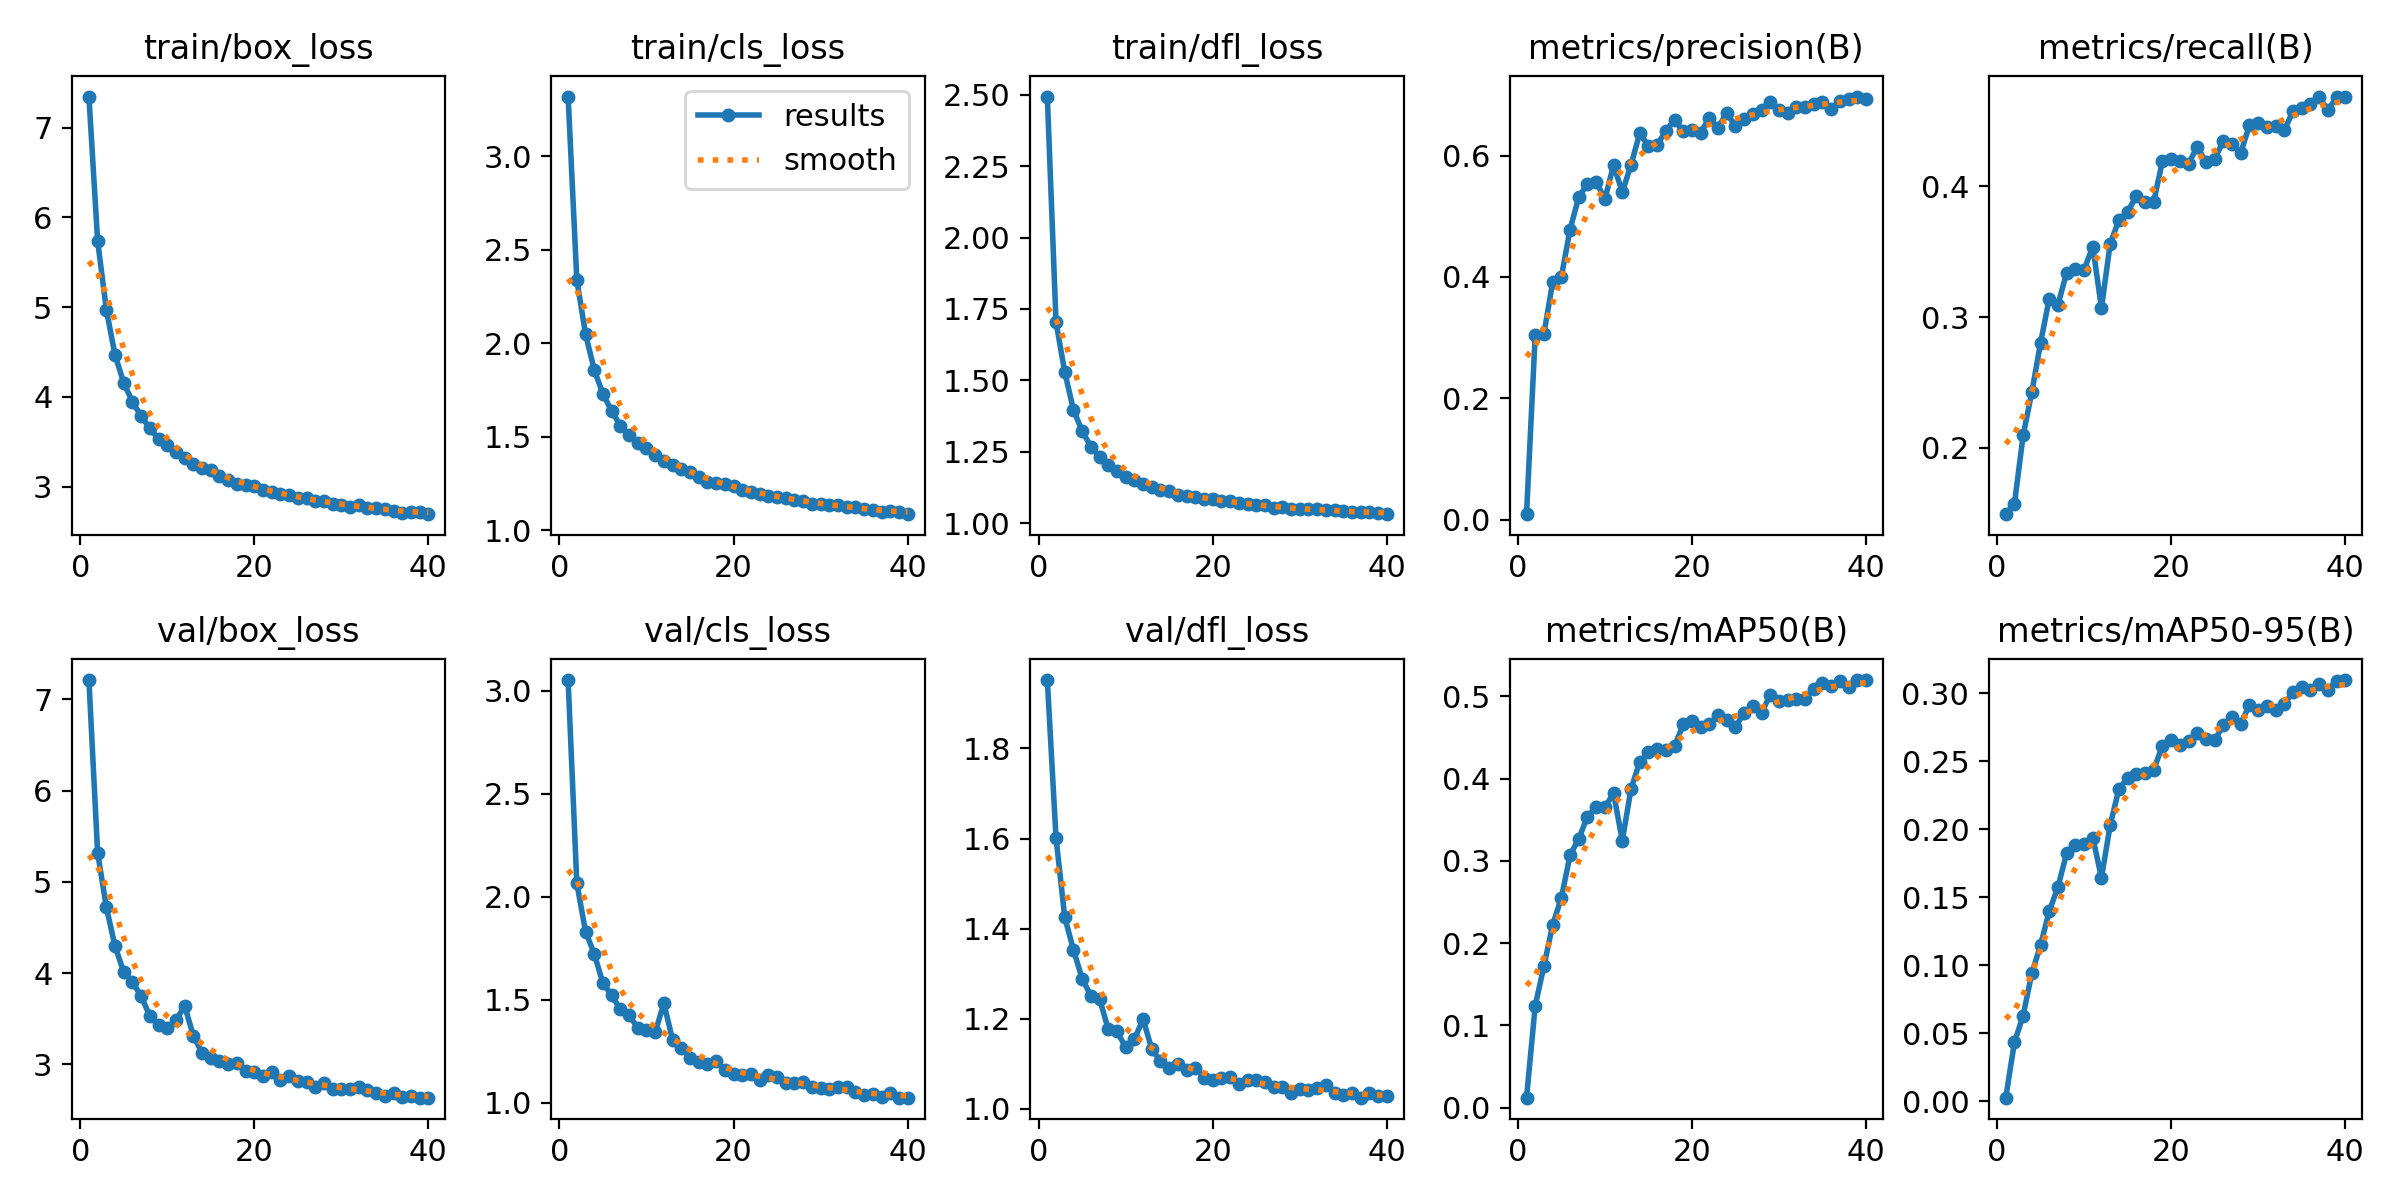

Data behind this chart, as committed beside it:
epoch, train/box_loss, train/cls_loss, train/dfl_loss, metrics/precision(B), metrics/recall(B), metrics/mAP50(B), metrics/mAP50-95(B), val/box_loss, val/cls_loss, val/dfl_loss, lr/pg0, lr/pg1, lr/pg2, _timestamp, _runtime
1, 7.345, 3.319, 2.494, 0.0093, 0.1493, 0.01222, 0.00276, 7.212, 3.052, 1.952, 0.06709, 0.0001321, 0.0001321, 1.7162e+09, 6293
2, 5.738, 2.338, 1.704, 0.3049, 0.1572, 0.124, 0.04339, 5.321, 2.066, 1.601, 0.03389, 0.0002588, 0.0002588, 1.7162e+09, 6322
3, 4.973, 2.048, 1.529, 0.3065, 0.2095, 0.1723, 0.0631, 4.723, 1.831, 1.426, 0.0006739, 0.0003789, 0.0003789, 1.7162e+09, 6350
4, 4.467, 1.858, 1.397, 0.3911, 0.2425, 0.2221, 0.09433, 4.295, 1.722, 1.353, 0.0003701, 0.0003701, 0.0003701, 1.7162e+09, 6378
5, 4.158, 1.728, 1.323, 0.4001, 0.2802, 0.255, 0.1149, 4.011, 1.58, 1.289, 0.0003701, 0.0003701, 0.0003701, 1.7162e+09, 6407
6, 3.944, 1.638, 1.268, 0.4782, 0.3141, 0.3069, 0.1399, 3.902, 1.523, 1.251, 0.0003602, 0.0003602, 0.0003602, 1.7162e+09, 6435
7, 3.787, 1.559, 1.231, 0.5318, 0.3093, 0.3271, 0.1576, 3.747, 1.453, 1.245, 0.0003503, 0.0003503, 0.0003503, 1.7162e+09, 6463
8, 3.65, 1.511, 1.206, 0.553, 0.334, 0.354, 0.1827, 3.528, 1.423, 1.176, 0.0003404, 0.0003404, 0.0003404, 1.7162e+09, 6492
9, 3.536, 1.466, 1.184, 0.5571, 0.3371, 0.3656, 0.1889, 3.426, 1.364, 1.172, 0.0003305, 0.0003305, 0.0003305, 1.7162e+09, 6521
10, 3.468, 1.437, 1.163, 0.528, 0.3362, 0.3655, 0.1893, 3.398, 1.355, 1.137, 0.0003206, 0.0003206, 0.0003206, 1.7162e+09, 6549
11, 3.384, 1.402, 1.152, 0.5843, 0.3538, 0.3823, 0.1941, 3.483, 1.341, 1.155, 0.0003107, 0.0003107, 0.0003107, 1.7162e+09, 6577
12, 3.32, 1.371, 1.138, 0.5401, 0.3069, 0.3248, 0.1644, 3.639, 1.482, 1.199, 0.0003008, 0.0003008, 0.0003008, 1.7162e+09, 6605
13, 3.248, 1.349, 1.127, 0.5843, 0.3561, 0.3873, 0.2031, 3.312, 1.305, 1.133, 0.0002909, 0.0002909, 0.0002909, 1.7162e+09, 6633
14, 3.209, 1.325, 1.117, 0.6368, 0.374, 0.4204, 0.2297, 3.126, 1.267, 1.106, 0.000281, 0.000281, 0.000281, 1.7162e+09, 6661
15, 3.183, 1.313, 1.114, 0.6157, 0.3804, 0.4319, 0.2377, 3.066, 1.219, 1.092, 0.0002712, 0.0002712, 0.0002712, 1.7162e+09, 6690
16, 3.117, 1.283, 1.099, 0.618, 0.3925, 0.4366, 0.2404, 3.033, 1.196, 1.1, 0.0002613, 0.0002613, 0.0002613, 1.7162e+09, 6718
17, 3.073, 1.26, 1.094, 0.6398, 0.388, 0.4349, 0.2416, 3.007, 1.19, 1.087, 0.0002514, 0.0002514, 0.0002514, 1.7162e+09, 6746
18, 3.034, 1.252, 1.092, 0.6593, 0.3882, 0.4393, 0.2437, 3.016, 1.203, 1.091, 0.0002415, 0.0002415, 0.0002415, 1.7162e+09, 6774
19, 3.021, 1.248, 1.086, 0.6399, 0.4191, 0.4663, 0.2616, 2.921, 1.157, 1.07, 0.0002316, 0.0002316, 0.0002316, 1.7162e+09, 6803
20, 3.014, 1.236, 1.086, 0.6417, 0.421, 0.4703, 0.2658, 2.91, 1.137, 1.064, 0.0002217, 0.0002217, 0.0002217, 1.7162e+09, 6831
21, 2.967, 1.215, 1.077, 0.6378, 0.419, 0.4625, 0.2619, 2.876, 1.132, 1.068, 0.0002118, 0.0002118, 0.0002118, 1.7162e+09, 6859
22, 2.943, 1.202, 1.076, 0.662, 0.4171, 0.4663, 0.265, 2.913, 1.139, 1.07, 0.0002019, 0.0002019, 0.0002019, 1.7162e+09, 6887
23, 2.915, 1.195, 1.071, 0.646, 0.4302, 0.4777, 0.2708, 2.827, 1.112, 1.056, 0.000192, 0.000192, 0.000192, 1.7162e+09, 6915
24, 2.904, 1.185, 1.068, 0.6705, 0.4185, 0.4711, 0.2668, 2.871, 1.132, 1.064, 0.0001821, 0.0001821, 0.0001821, 1.7162e+09, 6943
25, 2.878, 1.18, 1.064, 0.6479, 0.4208, 0.4629, 0.2657, 2.813, 1.126, 1.064, 0.0001722, 0.0001722, 0.0001722, 1.7162e+09, 6971
26, 2.875, 1.175, 1.063, 0.6599, 0.4346, 0.4804, 0.2766, 2.806, 1.094, 1.06, 0.0001623, 0.0001623, 0.0001623, 1.7162e+09, 6999
27, 2.839, 1.159, 1.054, 0.668, 0.4325, 0.4889, 0.2831, 2.755, 1.096, 1.049, 0.0001524, 0.0001524, 0.0001524, 1.7162e+09, 7027
28, 2.841, 1.157, 1.057, 0.6753, 0.4255, 0.48, 0.2776, 2.791, 1.101, 1.05, 0.0001425, 0.0001425, 0.0001425, 1.7162e+09, 7055
29, 2.812, 1.142, 1.049, 0.6882, 0.4467, 0.5023, 0.2917, 2.732, 1.075, 1.036, 0.0001326, 0.0001326, 0.0001326, 1.7162e+09, 7083
30, 2.8, 1.14, 1.05, 0.6748, 0.4483, 0.4943, 0.2876, 2.724, 1.071, 1.044, 0.0001227, 0.0001227, 0.0001227, 1.7162e+09, 7111
31, 2.777, 1.135, 1.049, 0.6709, 0.4451, 0.4956, 0.2904, 2.725, 1.068, 1.043, 0.0001128, 0.0001128, 0.0001128, 1.7162e+09, 7142
32, 2.792, 1.137, 1.049, 0.6798, 0.4459, 0.4969, 0.2881, 2.756, 1.077, 1.046, 0.0001029, 0.0001029, 0.0001029, 1.7162e+09, 7170
33, 2.767, 1.123, 1.046, 0.6794, 0.4426, 0.4975, 0.292, 2.722, 1.075, 1.052, 9.3049e-05, 9.3049e-05, 9.3049e-05, 1.7162e+09, 7198
34, 2.767, 1.122, 1.045, 0.685, 0.4575, 0.5095, 0.3014, 2.683, 1.052, 1.036, 8.3154e-05, 8.3154e-05, 8.3154e-05, 1.7162e+09, 7226
35, 2.748, 1.116, 1.044, 0.6883, 0.4601, 0.516, 0.305, 2.652, 1.035, 1.031, 7.326e-05, 7.326e-05, 7.326e-05, 1.7162e+09, 7255
36, 2.728, 1.108, 1.038, 0.6768, 0.4626, 0.5133, 0.3027, 2.688, 1.043, 1.036, 6.3365e-05, 6.3365e-05, 6.3365e-05, 1.7162e+09, 7283
37, 2.712, 1.1, 1.038, 0.6898, 0.4686, 0.5189, 0.3067, 2.643, 1.03, 1.025, 5.3471e-05, 5.3471e-05, 5.3471e-05, 1.7162e+09, 7311
38, 2.715, 1.104, 1.038, 0.6937, 0.458, 0.5111, 0.3024, 2.647, 1.046, 1.036, 4.3576e-05, 4.3576e-05, 4.3576e-05, 1.7162e+09, 7339
39, 2.716, 1.096, 1.037, 0.6972, 0.468, 0.52, 0.3095, 2.635, 1.025, 1.028, 3.3681e-05, 3.3681e-05, 3.3681e-05, 1.7162e+09, 7367
40, 2.695, 1.086, 1.032, 0.6925, 0.468, 0.5199, 0.3099, 2.634, 1.024, 1.028, 2.3787e-05, 2.3787e-05, 2.3787e-05, 1.7162e+09, 7395
